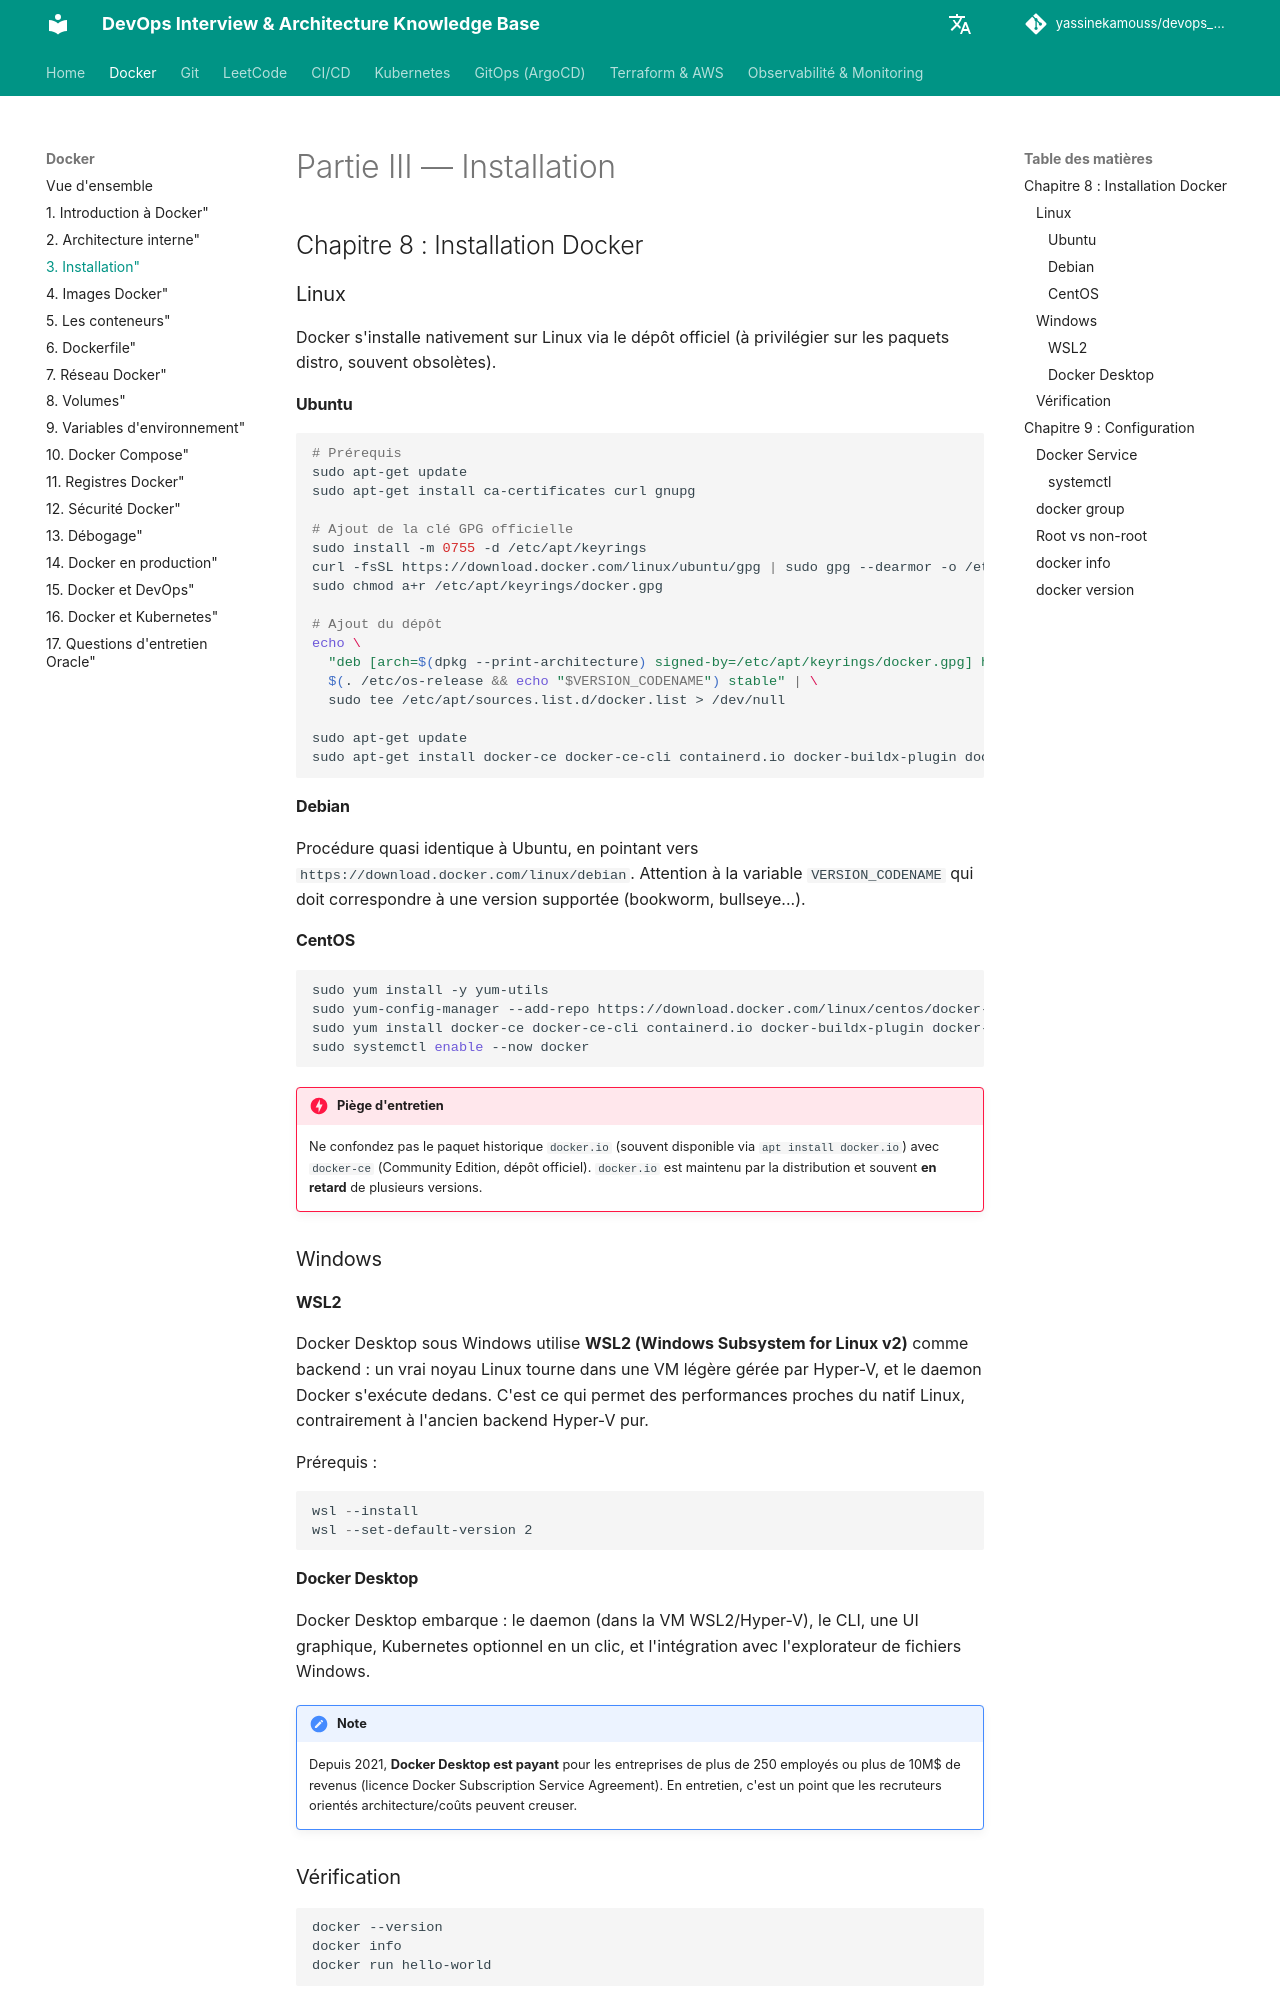

repository: yassinekamouss/devops_interview_prep · page: docker/03-installation/index.html · generator: mkdocs

# Partie III — Installation

## Chapitre 8 : Installation Docker

### Linux

Docker s'installe nativement sur Linux via le dépôt officiel (à privilégier sur les paquets distro, souvent obsolètes).

#### Ubuntu

```bash
# Prérequis
sudo apt-get update
sudo apt-get install ca-certificates curl gnupg

# Ajout de la clé GPG officielle
sudo install -m 0755 -d /etc/apt/keyrings
curl -fsSL https://download.docker.com/linux/ubuntu/gpg | sudo gpg --dearmor -o /etc/apt/keyrings/docker.gpg
sudo chmod a+r /etc/apt/keyrings/docker.gpg

# Ajout du dépôt
echo \
  "deb [arch=$(dpkg --print-architecture) signed-by=/etc/apt/keyrings/docker.gpg] https://download.docker.com/linux/ubuntu \
  $(. /etc/os-release && echo "$VERSION_CODENAME") stable" | \
  sudo tee /etc/apt/sources.list.d/docker.list > /dev/null

sudo apt-get update
sudo apt-get install docker-ce docker-ce-cli containerd.io docker-buildx-plugin docker-compose-plugin
```

#### Debian

Procédure quasi identique à Ubuntu, en pointant vers `https://download.docker.com/linux/debian`. Attention à la variable `VERSION_CODENAME` qui doit correspondre à une version supportée (bookworm, bullseye...).

#### CentOS

```bash
sudo yum install -y yum-utils
sudo yum-config-manager --add-repo https://download.docker.com/linux/centos/docker-ce.repo
sudo yum install docker-ce docker-ce-cli containerd.io docker-buildx-plugin docker-compose-plugin
sudo systemctl enable --now docker
```

!!! danger "Piège d'entretien"
    Ne confondez pas le paquet historique `docker.io` (souvent disponible via `apt install docker.io`) avec `docker-ce` (Community Edition, dépôt officiel). `docker.io` est maintenu par la distribution et souvent **en retard** de plusieurs versions.

### Windows

#### WSL2

Docker Desktop sous Windows utilise **WSL2 (Windows Subsystem for Linux v2)** comme backend : un vrai noyau Linux tourne dans une VM légère gérée par Hyper-V, et le daemon Docker s'exécute dedans. C'est ce qui permet des performances proches du natif Linux, contrairement à l'ancien backend Hyper-V pur.

Prérequis :
```powershell
wsl --install
wsl --set-default-version 2
```

#### Docker Desktop

Docker Desktop embarque : le daemon (dans la VM WSL2/Hyper-V), le CLI, une UI graphique, Kubernetes optionnel en un clic, et l'intégration avec l'explorateur de fichiers Windows.

!!! note
    Depuis 2021, **Docker Desktop est payant** pour les entreprises de plus de 250 employés ou plus de 10M$ de revenus (licence Docker Subscription Service Agreement). En entretien, c'est un point que les recruteurs orientés architecture/coûts peuvent creuser.

### Vérification

```bash
docker --version
docker info
docker run hello-world
```

`docker run hello-world` est le test de référence : il vérifie que le client peut contacter le daemon, tirer une image, créer un conteneur et l'exécuter.

---

## Chapitre 9 : Configuration

### Docker Service

Sous Linux, Docker fonctionne comme un service système géré par **systemd**.
